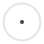
t = 0.00 s
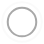
t = 0.45 s
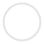
t = 0.90 s
t = 1.35 s: frame unchanged from t = 0.45 s, image omitted

The animated SVG that drew these frames (rendered in a browser with its animation timeline set to each time). Animation: 4 SMIL elements (animate=4); one cycle of 1.80 s, repeats indefinitely.

<svg xmlns="http://www.w3.org/2000/svg" width="44" height="44" stroke="#444" fill="none" stroke-width="2" xmlns:v="https://vecta.io/nano"><circle cx="22" cy="22" r="1"><animate attributeName="r" begin="0s" dur="1.8s" values="1; 20" calcMode="spline" keyTimes="0; 1" keySplines="0.165, 0.84, 0.44, 1" repeatCount="indefinite"/><animate attributeName="stroke-opacity" begin="0s" dur="1.8s" values="1; 0" calcMode="spline" keyTimes="0; 1" keySplines="0.3, 0.61, 0.355, 1" repeatCount="indefinite"/></circle><circle cx="22" cy="22" r="1"><animate attributeName="r" begin="-0.9s" dur="1.8s" values="1; 20" calcMode="spline" keyTimes="0; 1" keySplines="0.165, 0.84, 0.44, 1" repeatCount="indefinite"/><animate attributeName="stroke-opacity" begin="-0.9s" dur="1.8s" values="1; 0" calcMode="spline" keyTimes="0; 1" keySplines="0.3, 0.61, 0.355, 1" repeatCount="indefinite"/></circle></svg>
